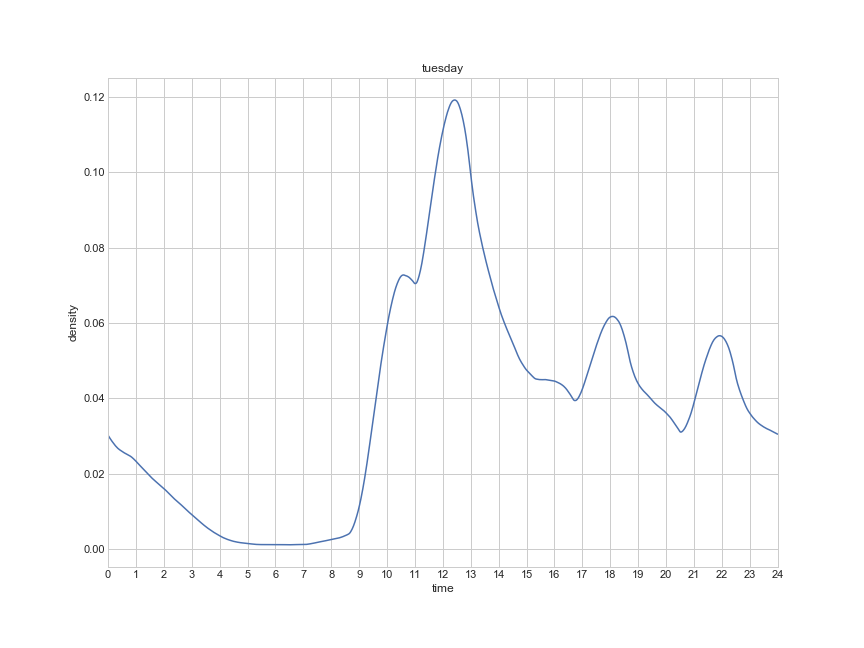

Data behind this chart, as committed beside it:
, density, time
0, 0.03029, 0.0
1, 0.03008, 0.01667
2, 0.02988, 0.03333
3, 0.02969, 0.05
4, 0.0295, 0.06667
5, 0.02931, 0.08333
6, 0.02913, 0.1
7, 0.02895, 0.1167
8, 0.02877, 0.1333
9, 0.02859, 0.15
10, 0.02843, 0.1667
11, 0.02826, 0.1833
12, 0.02809, 0.2
13, 0.02792, 0.2167
14, 0.02776, 0.2333
15, 0.02761, 0.25
16, 0.02747, 0.2667
17, 0.02733, 0.2833
18, 0.02719, 0.3
19, 0.02705, 0.3167
20, 0.02693, 0.3333
21, 0.02681, 0.35
22, 0.02671, 0.3667
23, 0.0266, 0.3833
24, 0.0265, 0.4
25, 0.02641, 0.4167
26, 0.02633, 0.4333
27, 0.02624, 0.45
28, 0.02615, 0.4667
29, 0.02607, 0.4833
30, 0.02598, 0.5
31, 0.0259, 0.5167
32, 0.02582, 0.5333
33, 0.02575, 0.55
34, 0.02567, 0.5667
35, 0.0256, 0.5833
36, 0.02552, 0.6
37, 0.02545, 0.6167
38, 0.02539, 0.6333
39, 0.02532, 0.65
40, 0.02526, 0.6667
41, 0.0252, 0.6833
42, 0.02513, 0.7
43, 0.02507, 0.7167
44, 0.02502, 0.7333
45, 0.02495, 0.75
46, 0.02488, 0.7667
47, 0.0248, 0.7833
48, 0.02471, 0.8
49, 0.02463, 0.8167
50, 0.02454, 0.8333
51, 0.02445, 0.85
52, 0.02434, 0.8667
53, 0.02423, 0.8833
54, 0.02412, 0.9
55, 0.02401, 0.9167
56, 0.02389, 0.9333
57, 0.02377, 0.95
58, 0.02365, 0.9667
59, 0.02352, 0.9833
... 1,381 more rows
